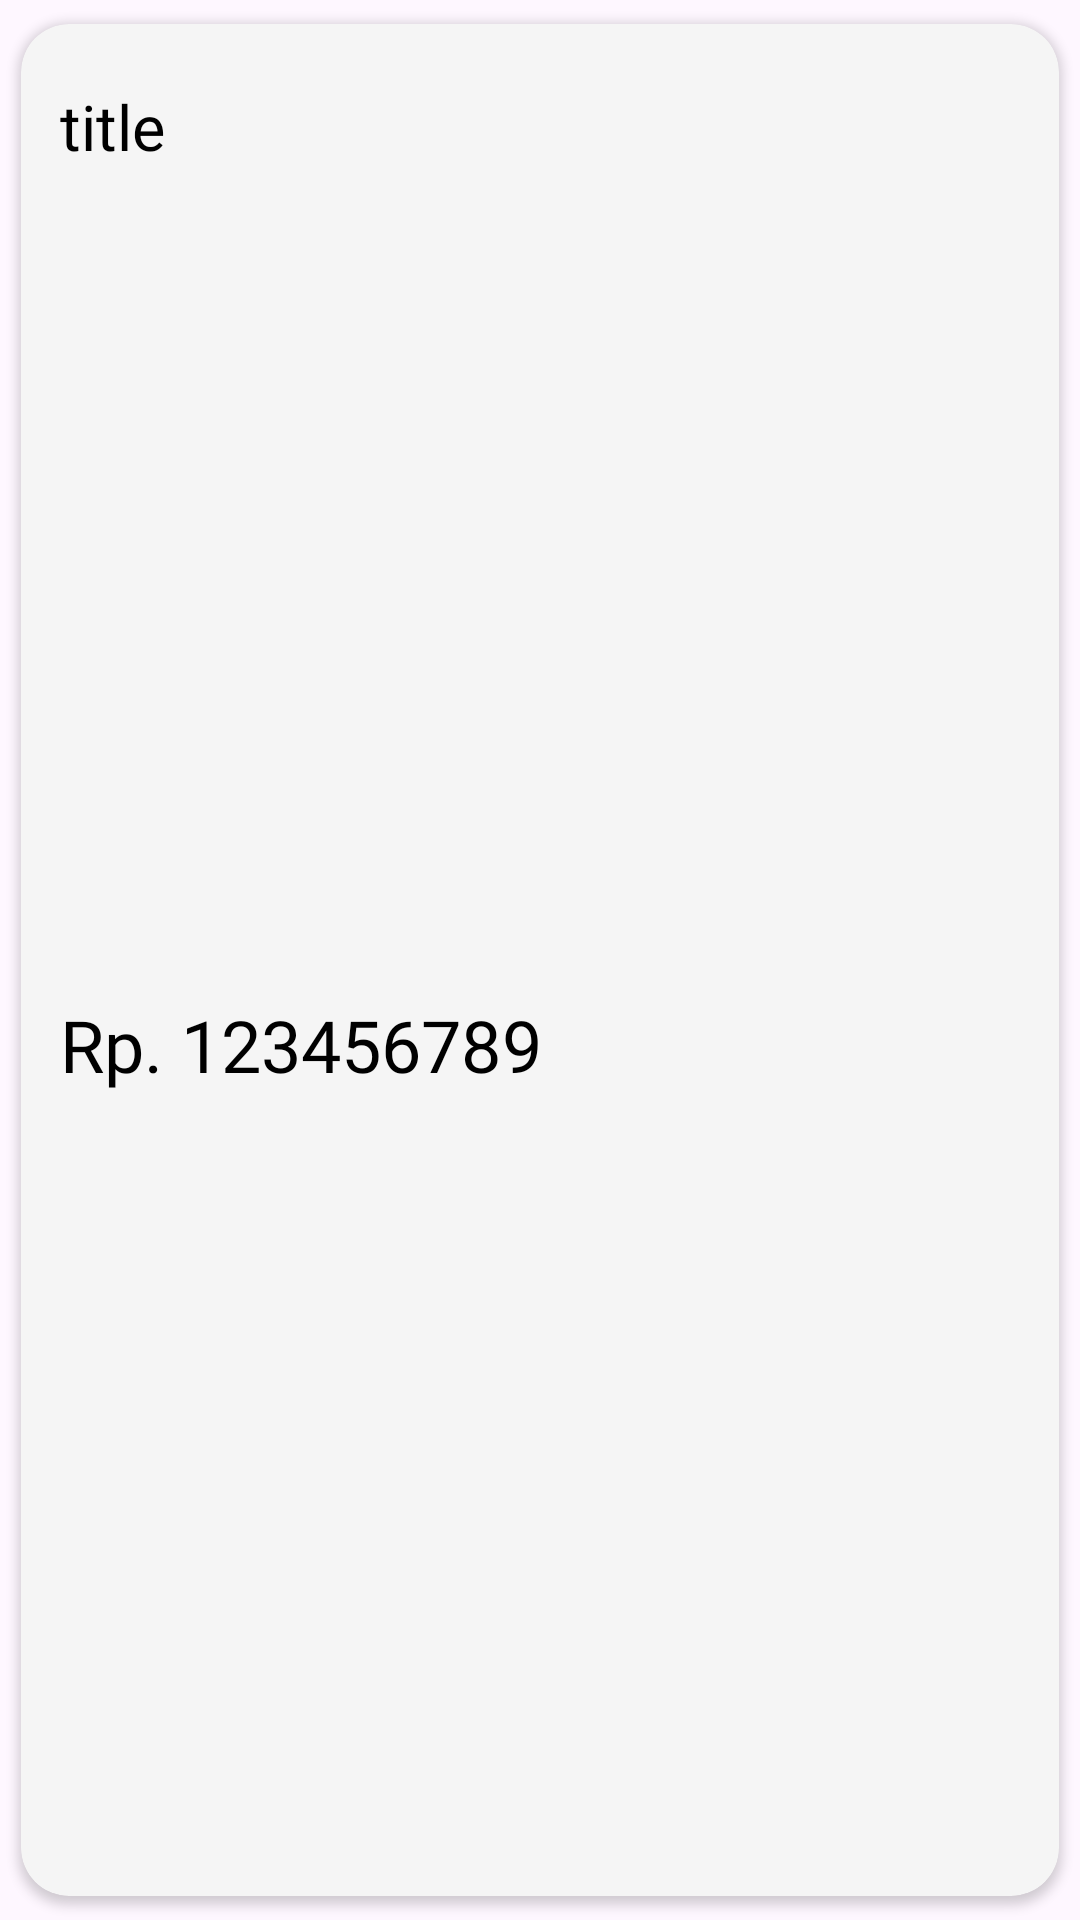

The Android layout XML behind this screen, and the referenced resources:
<!-- AndroidManifest.xml: application theme Theme.POS -->
<!-- res/layout/layout_item_stat_list.xml -->
<?xml version="1.0" encoding="utf-8"?>
<androidx.cardview.widget.CardView xmlns:android="http://schemas.android.com/apk/res/android"
    xmlns:app="http://schemas.android.com/apk/res-auto"
    xmlns:tools="http://schemas.android.com/tools"
    android:id="@+id/item_stat_container"
    android:layout_width="272dp"
    android:layout_height="wrap_content"
    android:layout_marginEnd="16dp"
    android:paddingBottom="16dp"
    app:cardBackgroundColor="#F5F5F5"
    app:cardCornerRadius="16dp"
    app:cardPreventCornerOverlap="true"
    app:cardUseCompatPadding="true">

    <androidx.constraintlayout.widget.ConstraintLayout
        android:layout_width="match_parent"
        android:paddingTop="20dp"
        android:paddingStart="13dp"
        android:layout_height="match_parent">

        <TextView
            android:id="@+id/dashboard_item_title"
            android:layout_width="0dp"
            android:text="title"
            android:fontFamily="@font/roboto_black"
            android:textColor="@color/black"
            android:textSize="21sp"
            android:layout_height="wrap_content"
            app:layout_constraintEnd_toEndOf="parent"
            app:layout_constraintStart_toStartOf="parent"
            app:layout_constraintTop_toTopOf="parent" />

        <TextView
            android:id="@+id/dashboard_item_content"
            android:layout_width="0dp"
            android:layout_height="wrap_content"
            android:layout_marginTop="16dp"
            android:layout_marginBottom="8dp"
            android:fontFamily="@font/roboto_bold"
            android:text="Rp. 123456789"
            android:textColor="@color/black"
            android:textSize="24sp"
            app:layout_constraintBottom_toBottomOf="parent"
            app:layout_constraintEnd_toEndOf="parent"
            app:layout_constraintStart_toStartOf="parent"
            app:layout_constraintTop_toBottomOf="@+id/dashboard_item_title" />
    </androidx.constraintlayout.widget.ConstraintLayout>
</androidx.cardview.widget.CardView>
<!-- resources referenced by this layout -->
<resources>
  <color name="black">#FF000000</color>
  <style name="Theme.POS" parent="Base.Theme.POS" />
  <style name="Base.Theme.POS" parent="Theme.Material3.Light.NoActionBar">
          
          
      </style>
</resources>
